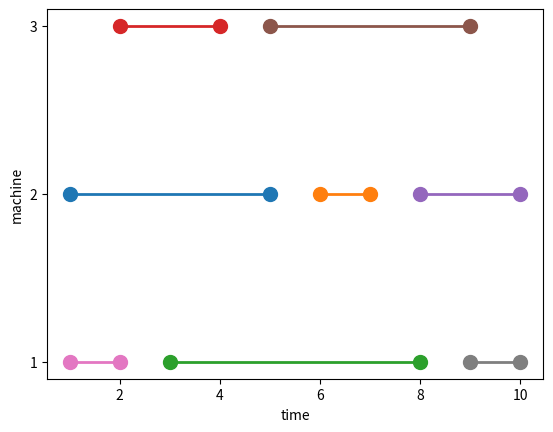

Python code for this plot:
import matplotlib.pyplot as plt


jobs = [(1, 5), (6, 7), (3, 8), (2, 4), (8, 10), (5, 9), (1, 2), (9, 10)]

def solve(jobs):
    schedule = [0]*len(jobs)
    machines = []
      
    for job in sorted(list(enumerate(jobs)), key = lambda a : a[1]):       
        
        for i in range(len(schedule)):          
            
            try: machines[i]
            except: machines.append(0)
            
            if job[1][0]>machines[i]:
                
                machines[i]=job[1][1]                
                schedule[job[0]]=i+1
                break    
    return schedule


schedule=solve(jobs)

for i in range(len(jobs)):
    plt.plot(jobs[i],[schedule[i]]*2,'.-',linewidth=2,markersize=20)
    
plt.locator_params(axis="both", integer=True, tight=True)
plt.xlabel('time')
plt.ylabel('machine')